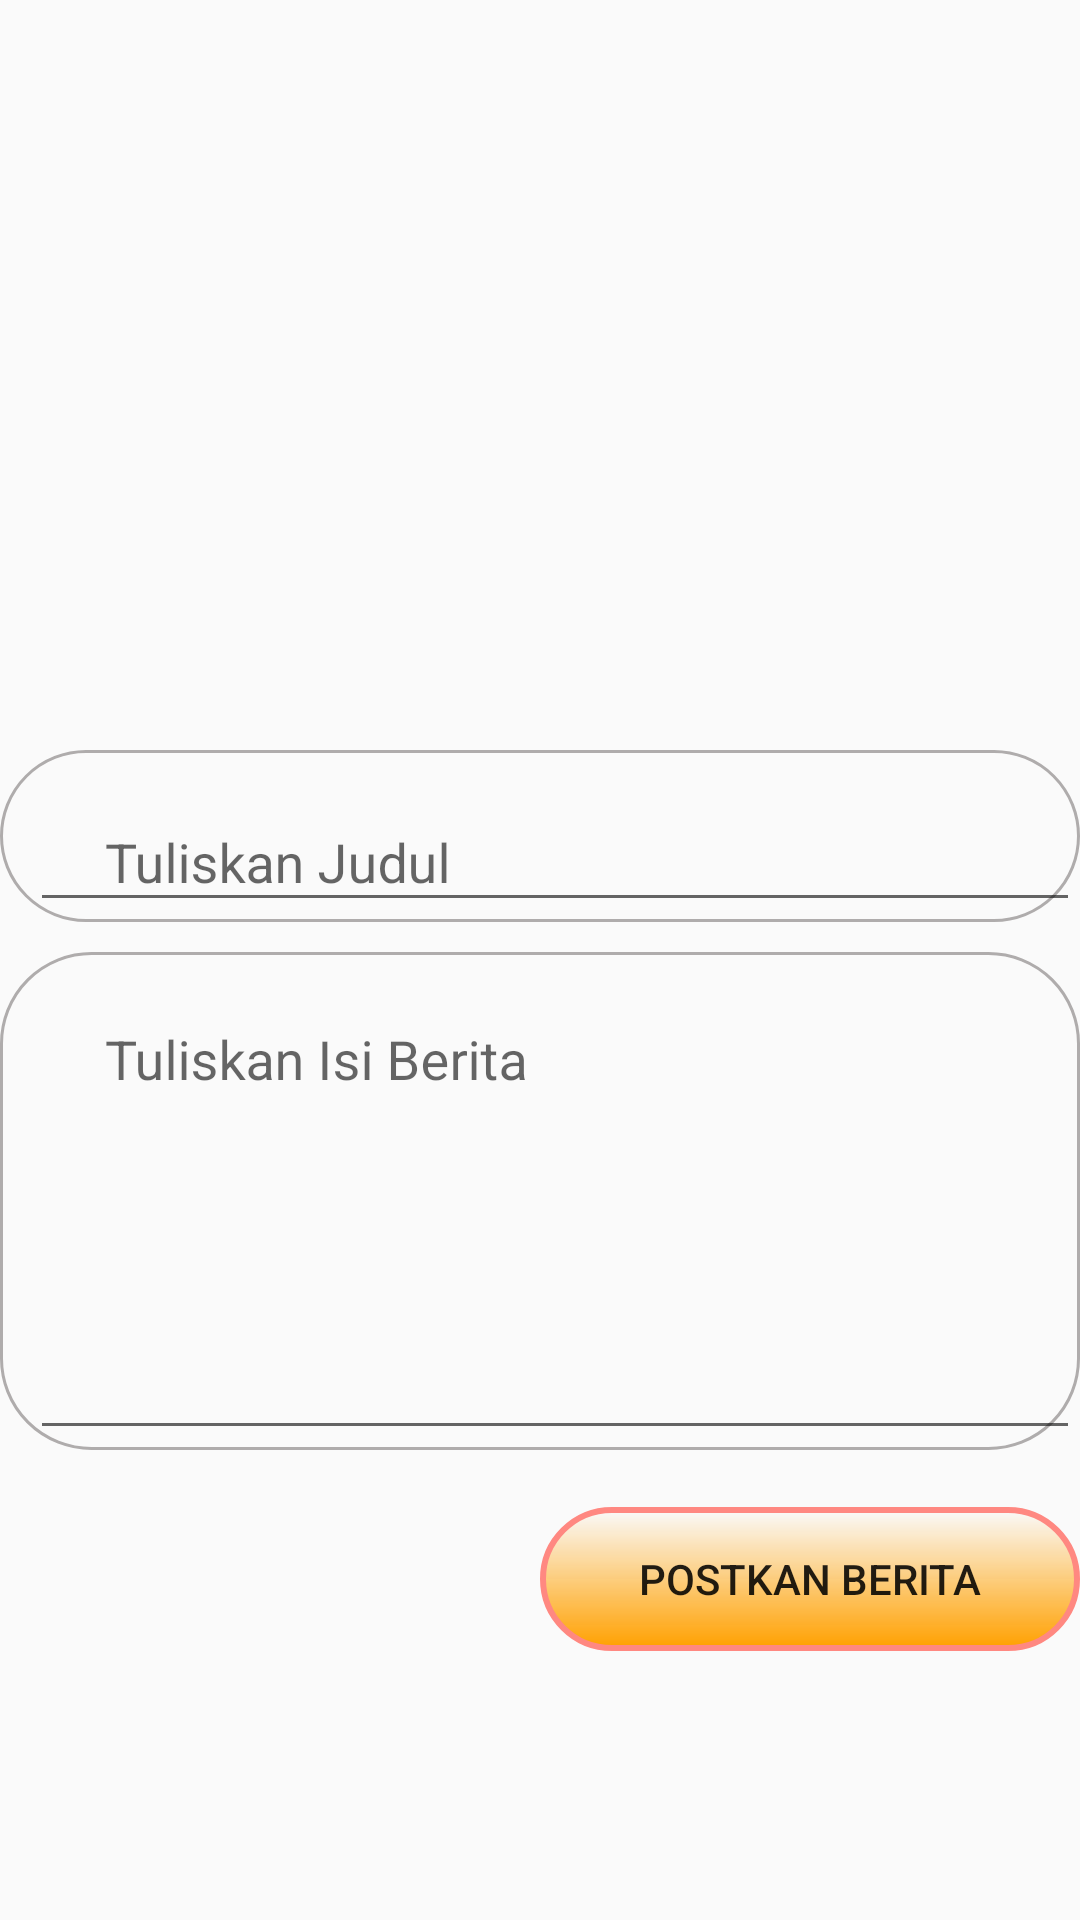

The Android layout XML behind this screen, and the referenced resources:
<!-- AndroidManifest.xml: application theme AppTheme -->
<!-- res/layout/activity_post.xml -->
<?xml version="1.0" encoding="utf-8"?>
<RelativeLayout
    xmlns:android="http://schemas.android.com/apk/res/android"
    xmlns:app="http://schemas.android.com/apk/res-auto"
    xmlns:tools="http://schemas.android.com/tools"
    android:layout_width="match_parent"
    android:layout_height="match_parent"
    tools:context="com.kelique.allnewfireapp.activity.FireBlog.PostActivity">

    <ImageView
        android:layout_width="match_parent"
        android:layout_height="250dp"
        android:layout_alignParentStart="true"
        android:layout_alignParentTop="true"
        android:src="@drawable/add_btn"
        android:id="@+id/imgButton"/>

    <android.support.design.widget.TextInputLayout
        android:layout_width="match_parent"
        android:layout_height="wrap_content"
        android:id="@+id/wadahJudul"
        android:paddingTop="5dp"
        android:paddingLeft="10dp"
        android:background="@drawable/bungkus_garis"
        android:layout_below="@+id/imgButton">

        <EditText
            android:id="@+id/judulBrita"
            android:layout_width="match_parent"
            android:layout_height="wrap_content"
            android:hint="Tuliskan Judul"
            android:paddingLeft="25dp"
            android:singleLine="true"/>
    </android.support.design.widget.TextInputLayout>
    <android.support.design.widget.TextInputLayout
        android:layout_width="match_parent"
        android:layout_marginTop="10dp"
        android:layout_height="wrap_content"
        android:paddingTop="5dp"
        android:paddingLeft="10dp"
        android:id="@+id/wadahIsiBrita"
        android:background="@drawable/bungkus_garis"
        android:layout_below="@+id/wadahJudul">

        <EditText
            android:id="@+id/isiBrita"
            android:layout_width="match_parent"
            android:layout_height="150dp"
            android:layout_gravity="start"
            android:gravity="start"
            android:hint="Tuliskan Isi Berita"
            android:paddingLeft="25dp"
            android:singleLine="false"/>
    </android.support.design.widget.TextInputLayout>

    <Button
        android:id="@+id/btnPost"
        android:background="@drawable/bungkus_gradient"
        android:layout_width="180dp"
        android:layout_height="wrap_content"
        android:layout_alignParentEnd="true"
        android:layout_below="@+id/wadahIsiBrita"
        android:layout_marginTop="19dp"
        android:text="POSTKAN BERITA"/>
</RelativeLayout>
<!-- resources referenced by this layout -->
<resources>
  <!-- drawable bungkus_garis (drawable) -->
  <?xml version="1.0" encoding="utf-8"?>
  <shape xmlns:android="http://schemas.android.com/apk/res/android">
      <stroke android:color="#afacac" android:width="1dp"/>
      <corners android:radius="30dp"/>
  
  </shape>
  <!-- drawable bungkus_gradient (drawable) -->
  <?xml version="1.0" encoding="utf-8"?>
  <shape xmlns:android="http://schemas.android.com/apk/res/android">
      <stroke android:color="@color/colorAccent" android:width="2dp"/>
      <corners android:radius="130dp"/>
      <gradient android:startColor="@color/colorPrimaryDark"
                android:angle="90"/>
  
  </shape>
  <style name="AppTheme" parent="Base.Theme.AppCompat.Light.DarkActionBar">
          
          <item name="colorPrimary">@color/colorPrimary</item>
          <item name="colorPrimaryDark">@color/colorPrimaryDark</item>
          <item name="colorAccent">@color/colorAccent</item>
      </style>
  <color name="colorAccent">#FF8881</color>
  <color name="colorPrimaryDark">#FFA000</color>
  <color name="colorPrimary">#FFC107</color>
</resources>
